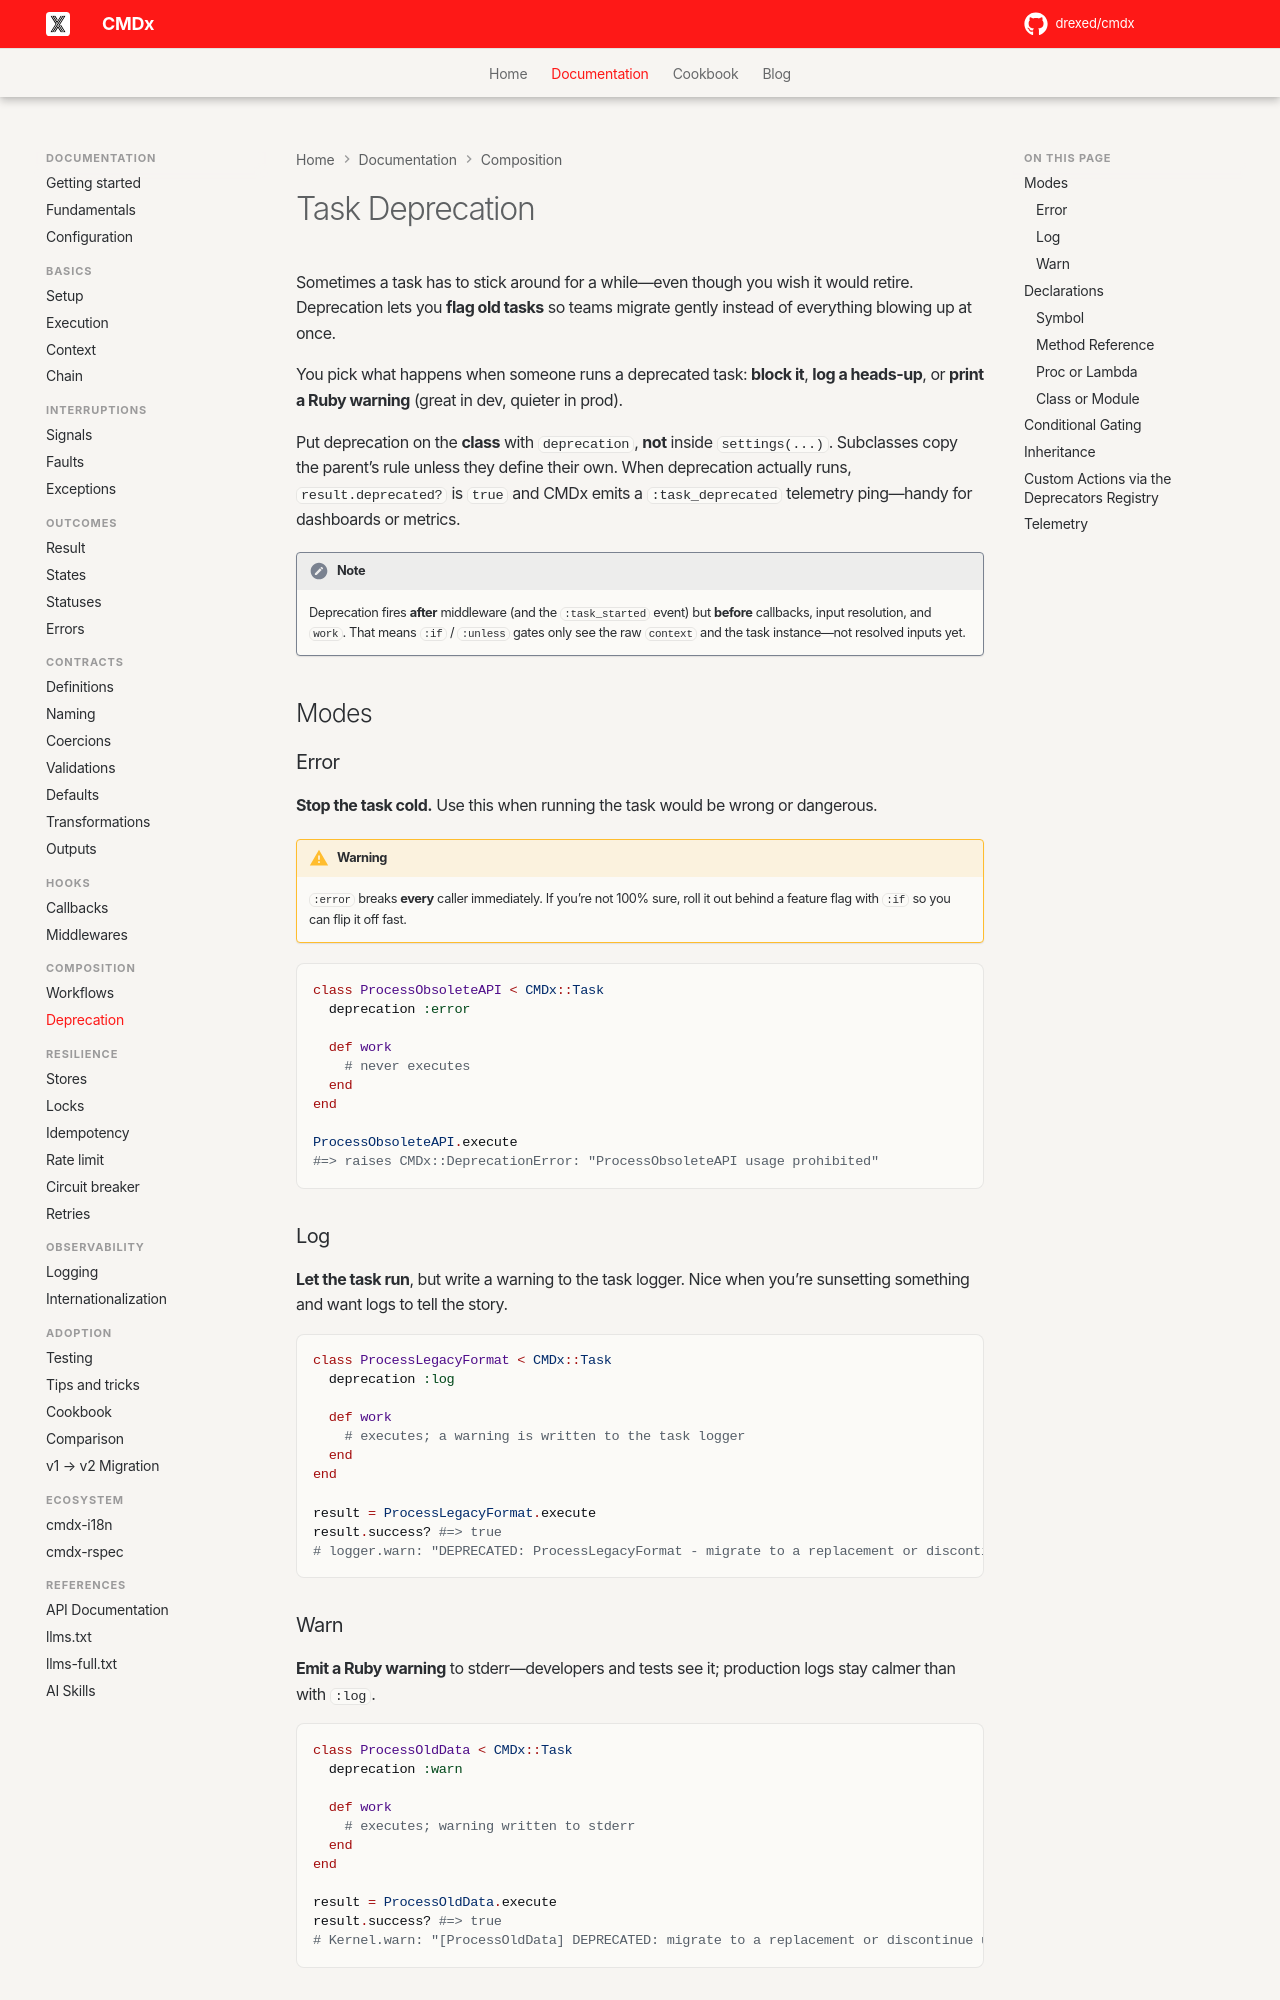

repository: drexed/cmdx · page: deprecation/index.html · generator: mkdocs

# Task Deprecation

Sometimes a task has to stick around for a while—even though you wish it would retire. Deprecation lets you **flag old tasks** so teams migrate gently instead of everything blowing up at once.

You pick what happens when someone runs a deprecated task: **block it**, **log a heads-up**, or **print a Ruby warning** (great in dev, quieter in prod).

Put deprecation on the **class** with `deprecation`, **not** inside `settings(...)`. Subclasses copy the parent’s rule unless they define their own. When deprecation actually runs, `result.deprecated?` is `true` and CMDx emits a `:task_deprecated` telemetry ping—handy for dashboards or metrics.

!!! note

    Deprecation fires **after** middleware (and the `:task_started` event) but **before** callbacks, input resolution, and `work`. That means `:if` / `:unless` gates only see the raw `context` and the task instance—not resolved inputs yet.

## Modes

### Error

**Stop the task cold.** Use this when running the task would be wrong or dangerous.

!!! warning

    `:error` breaks **every** caller immediately. If you’re not 100% sure, roll it out behind a feature flag with `:if` so you can flip it off fast.

```ruby
class ProcessObsoleteAPI < CMDx::Task
  deprecation :error

  def work
    # never executes
  end
end

ProcessObsoleteAPI.execute
#=> raises CMDx::DeprecationError: "ProcessObsoleteAPI usage prohibited"
```

### Log

**Let the task run**, but write a warning to the task logger. Nice when you’re sunsetting something and want logs to tell the story.

```ruby
class ProcessLegacyFormat < CMDx::Task
  deprecation :log

  def work
    # executes; a warning is written to the task logger
  end
end

result = ProcessLegacyFormat.execute
result.success? #=> true
# logger.warn: "DEPRECATED: ProcessLegacyFormat - migrate to a replacement or discontinue use"
```
